Dataset: data_for_modeling (GitHub, zach-merritt/weedeater). Classes: dirt, marigold, morning glory, pea, radish.

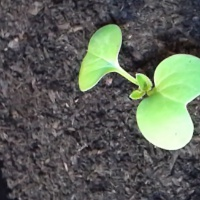
Label: radish

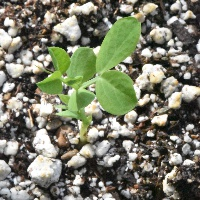
Label: pea

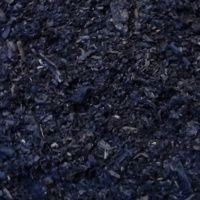
Label: dirt

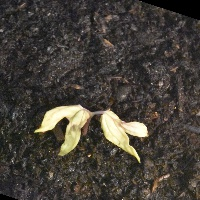
Label: morning glory

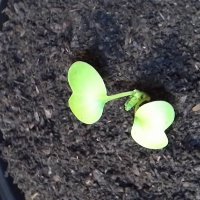
Label: radish

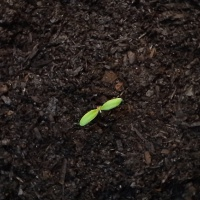
Label: marigold
